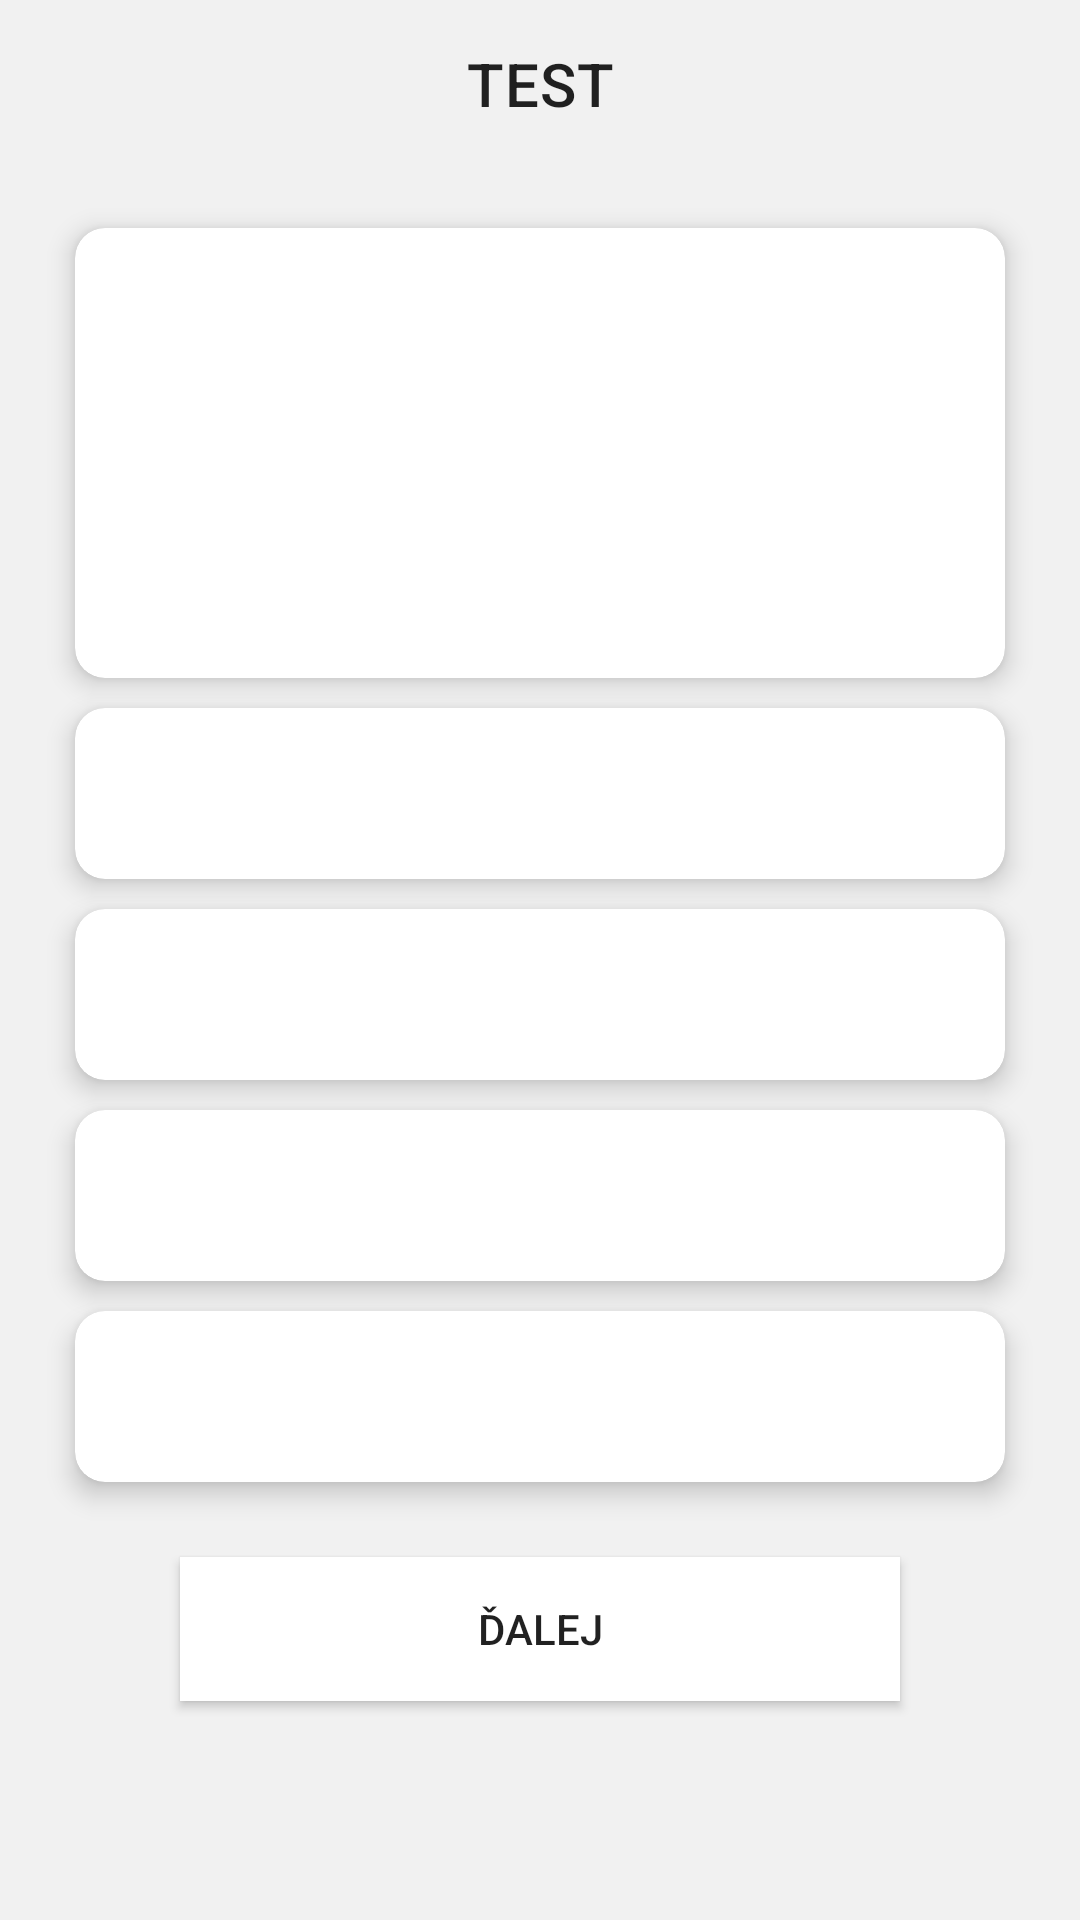

Here is an Android app screen rendered from its layout file. Give the layout XML and the strings, colors and styles it references.
<!-- AndroidManifest.xml: application theme Theme.BakalarskaPraca -->
<!-- res/layout/activity_quiz.xml -->
<?xml version="1.0" encoding="utf-8"?>
<ScrollView xmlns:android="http://schemas.android.com/apk/res/android"
    xmlns:app="http://schemas.android.com/apk/res-auto"
    xmlns:tools="http://schemas.android.com/tools"
    android:layout_width="match_parent"
    android:layout_height="match_parent"
    android:fillViewport="true">


    <LinearLayout
        android:layout_width="match_parent"
        android:layout_height="match_parent"
        android:orientation="vertical"
        tools:context=".QuizActivity">


        <com.google.android.material.appbar.AppBarLayout
            android:id="@+id/appbar"
            android:layout_width="match_parent"
            android:layout_height="?attr/actionBarSize"
            android:layout_gravity="center"
            android:background="@color/background"
            android:elevation="0dp"
            android:gravity="center">

            <com.google.android.material.appbar.MaterialToolbar
                android:id="@+id/test_header"
                style="@style/TextStyle"
                android:layout_width="match_parent"
                android:layout_height="match_parent"
                app:title="TEST"
                app:titleCentered="true" />

        </com.google.android.material.appbar.AppBarLayout>

        <com.google.android.material.card.MaterialCardView
            style="@style/TestCard"
            android:layout_width="match_parent"
            android:layout_height="wrap_content"
            android:layout_marginTop="20dp">

            <LinearLayout
                android:layout_width="match_parent"
                android:layout_height="150dp"
                android:layout_gravity="center"
                android:backgroundTint="@android:color/transparent"
                android:orientation="horizontal">

                <TextView
                    android:id="@+id/quizText"
                    style="@style/TextStyle"
                    android:layout_width="match_parent"
                    android:layout_height="match_parent"
                    android:backgroundTint="@android:color/transparent"
                    android:gravity="center"
                    android:padding="25dp"
                    android:textSize="20sp" />
            </LinearLayout>
        </com.google.android.material.card.MaterialCardView>

        <com.google.android.material.card.MaterialCardView
            style="@style/TestCard"
            android:layout_width="match_parent"
            android:layout_height="wrap_content">

            <LinearLayout
                android:layout_width="match_parent"
                android:layout_height="wrap_content"
                android:layout_gravity="center"
                android:backgroundTint="@android:color/transparent">

                <TextView
                    android:id="@+id/aanswer"
                    style="@style/TextSecondaryStyle"
                    android:layout_width="match_parent"
                    android:layout_height="match_parent"
                    android:backgroundTint="@android:color/transparent"
                    android:gravity="center_vertical"
                    android:padding="15dp"
                    android:textSize="20sp" />
            </LinearLayout>
        </com.google.android.material.card.MaterialCardView>

        <com.google.android.material.card.MaterialCardView
            style="@style/TestCard"
            android:layout_width="match_parent"
            android:layout_height="wrap_content">

            <LinearLayout
                android:layout_width="match_parent"
                android:layout_height="wrap_content"
                android:layout_gravity="center"
                android:backgroundTint="@android:color/transparent">

                <TextView
                    android:id="@+id/banswer"
                    style="@style/TextSecondaryStyle"
                    android:layout_width="match_parent"
                    android:layout_height="match_parent"
                    android:backgroundTint="@android:color/transparent"
                    android:gravity="center_vertical"
                    android:padding="15dp"
                    android:textSize="20sp" />
            </LinearLayout>
        </com.google.android.material.card.MaterialCardView>

        <com.google.android.material.card.MaterialCardView
            style="@style/TestCard"
            android:layout_width="match_parent"
            android:layout_height="wrap_content">

            <LinearLayout
                android:layout_width="match_parent"
                android:layout_height="wrap_content"
                android:layout_gravity="center"
                android:backgroundTint="@android:color/transparent">

                <TextView
                    android:id="@+id/canswer"
                    style="@style/TextSecondaryStyle"
                    android:layout_width="match_parent"
                    android:layout_height="match_parent"
                    android:backgroundTint="@android:color/transparent"
                    android:gravity="center_vertical"
                    android:padding="15dp"
                    android:textSize="20sp" />
            </LinearLayout>
        </com.google.android.material.card.MaterialCardView>

        <com.google.android.material.card.MaterialCardView
            style="@style/TestCard"
            android:layout_width="match_parent"
            android:layout_height="wrap_content">

            <LinearLayout
                android:layout_width="match_parent"
                android:layout_height="wrap_content"
                android:layout_gravity="center"
                android:backgroundTint="@android:color/transparent">

                <TextView
                    android:id="@+id/danswer"
                    style="@style/TextSecondaryStyle"
                    android:layout_width="match_parent"
                    android:layout_height="match_parent"
                    android:backgroundTint="@android:color/transparent"
                    android:gravity="center_vertical"
                    android:padding="15dp"
                    android:textSize="20sp" />
            </LinearLayout>
        </com.google.android.material.card.MaterialCardView>

        <Button
            android:id="@+id/next_quiz_button"
            style="@style/CardStyle"
            android:layout_width="match_parent"
            android:layout_height="wrap_content"
            android:layout_marginHorizontal="60dp"
            android:layout_marginTop="20dp"
            android:text="@string/nextQuestion" />
    </LinearLayout>
</ScrollView>
<!-- resources referenced by this layout -->
<resources>
  <color name="background">#f1f1f1</color>
  <string name="nextQuestion">Ďalej</string>
  <style name="CardStyle">
          <item name="android:background">@color/white</item>
      </style>
  <style name="TestCard">
          <item name="cardCornerRadius">10dp</item>
          <item name="cardElevation">5dp</item>
          <item name="android:layout_marginLeft">25dp</item>
          <item name="android:layout_marginRight">25dp</item>
          <item name="android:layout_marginTop">5dp</item>
          <item name="android:layout_marginBottom">5dp</item>
          <item name="strokeWidth">0dp</item>
          <item name="cardBackgroundColor">@color/white</item>
      </style>
  <style name="TextSecondaryStyle">
          <item name="android:textColor">@color/text_secondary_color</item>
      </style>
  <style name="TextStyle">
          <item name="android:textColor">@color/text_color</item>
      </style>
  <style name="Theme.BakalarskaPraca" parent="Base.Theme.BakalarskaPraca" />
  <color name="white">#FFFFFFFF</color>
  <color name="text_secondary_color">#44464e</color>
  <color name="text_color">#1b1b1b</color>
  <style name="Base.Theme.BakalarskaPraca" parent="Theme.MaterialComponents.DayNight.NoActionBar">
          
          <item name="colorPrimary">@color/white</item>
          <item name="colorPrimaryVariant">#4D4B4B</item>
          <item name="colorOnPrimary">@color/black</item>
          <item name="android:background">@color/background</item>
          <item name="android:statusBarColor" tools:targetApi="l">@color/background</item>
          <item name="android:windowLightStatusBar">true</item>
          <item name="textAppearanceTitleLarge">@style/TextAppearance.Material3.ActionBar.Title</item>
          <item name="materialAlertDialogTheme">@style/AlertDialog</item>
  
          <item name="colorControlNormal">@color/white</item>
          <item name="colorAccent">@color/card_background_highligh</item>
      </style>
  <color name="black">#FF000000</color>
  <style name="AlertDialog" parent="ThemeOverlay.Material3.MaterialAlertDialog.Centered">
          <item name="colorPrimary">@color/card_background</item>
          <item name="colorOnSecondary">@color/black</item>
          <item name="android:background">@color/card_background</item>
          <item name="android:gravity">center</item>
          <item name="buttonBarPositiveButtonStyle">@style/PositiveButtonStyle</item>
          <item name="buttonBarNegativeButtonStyle">@style/NegativeButtonStyle</item>
      </style>
  <color name="card_background_highligh">#D8D7D7</color>
  <color name="card_background">#BBB9B9</color>
  <style name="PositiveButtonStyle" parent="Widget.MaterialComponents.Button.TextButton">
          <item name="android:textColor">@color/text_color</item>
          <item name="android:textStyle">normal</item>
          <item name="textAllCaps">false</item>
      </style>
  <style name="NegativeButtonStyle" parent="Widget.MaterialComponents.Button.TextButton.Dialog">
          <item name="android:textColor">@color/text_color</item>
          <item name="textAllCaps">false</item>
      </style>
</resources>
